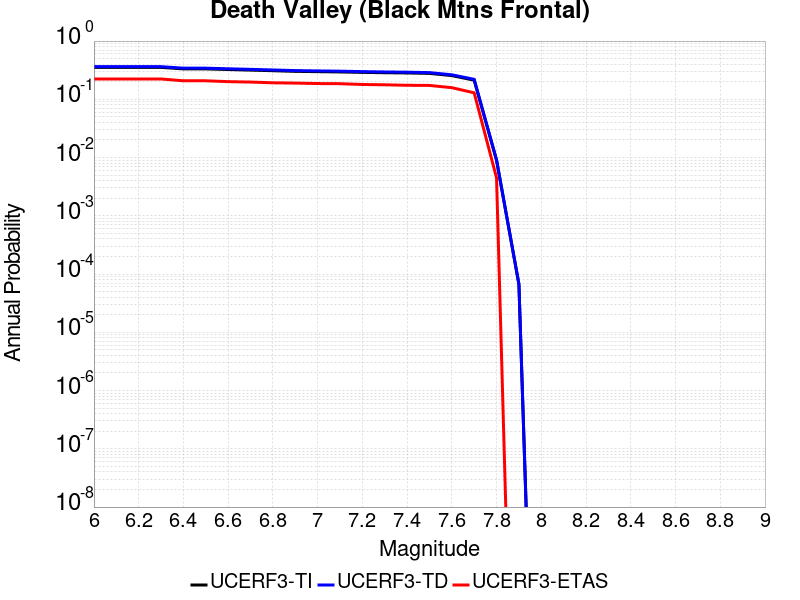

The data file committed next to this chart (first rows):
Magnitude, UCERF3-TI Prob, UCERF3-TD Prob, UCERF3-ETAS Prob
6.0, 0.3533, 0.3634, 0.2236
6.1, 0.3533, 0.3634, 0.2236
6.2, 0.3533, 0.3634, 0.2236
6.3, 0.3533, 0.3634, 0.2236
6.4, 0.3329, 0.3425, 0.2079
6.5, 0.3329, 0.3425, 0.2079
6.6, 0.3246, 0.3341, 0.2011
6.7, 0.3174, 0.3268, 0.1978
6.8, 0.3098, 0.319, 0.1921
6.9, 0.302, 0.3111, 0.1899
7.0, 0.2984, 0.3075, 0.1865
7.1, 0.295, 0.304, 0.1854
7.2, 0.29, 0.2989, 0.1798
7.3, 0.2862, 0.295, 0.1775
7.4, 0.2833, 0.2921, 0.1742
7.5, 0.2787, 0.2874, 0.173
7.6, 0.2553, 0.2636, 0.1584
7.7, 0.2132, 0.2204, 0.1292
7.8, 0.008983, 0.009127, 0.004494
7.9, 6.676333E-5, 6.761812E-5, 0.0
